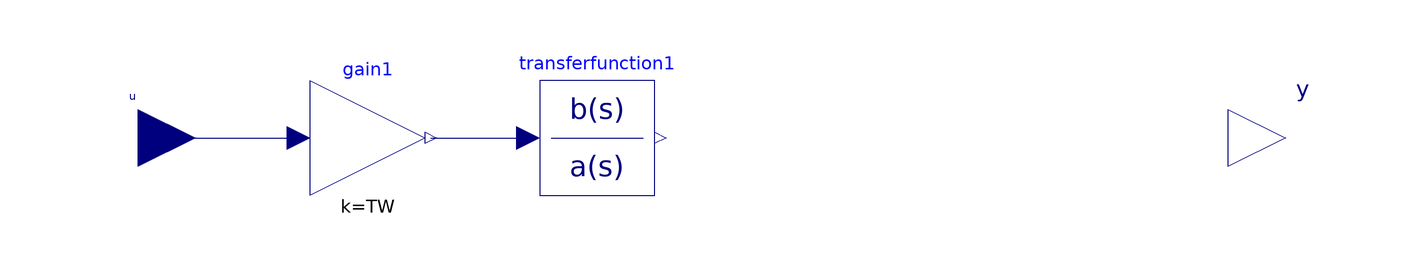

This picture is the connection diagram that the Modelica source below describes through its graphical annotations.

block WashOutFilter "Wash-Out filter block"
  parameter Real TW = 0 "set TW == 0 to bypass filter";
  parameter Modelica.Blocks.Types.Init initType = Modelica.Blocks.Types.Init.SteadyState "Type of initialization (1: no init, 2: steady state, 3/4: initial output)" annotation(Evaluate = true, Dialog(group = "Initialization"));
  parameter Real y_start = 0 "Initial or guess value of output (= state)" annotation(Dialog(group = "Initialization"));
  Modelica.Blocks.Interfaces.RealInput u annotation(Placement(visible = true, transformation(origin = {-100, 0}, extent = {{-10, -10}, {10, 10}}, rotation = 0), iconTransformation(origin = {-100, 0}, extent = {{-10, -10}, {10, 10}}, rotation = 0)));
  Modelica.Blocks.Interfaces.RealOutput y annotation(Placement(visible = true, transformation(origin = {100, 0}, extent = {{-10, -10}, {10, 10}}, rotation = 0), iconTransformation(origin = {100, 0}, extent = {{-10, -10}, {10, 10}}, rotation = 0)));
  Modelica.Blocks.Continuous.TransferFunction transferfunction1(b = {1, 0}, a = if TW == 0 then {1, 1} else {TW0, 1}, initType = initType, y_start = y_start) annotation(Placement(visible = true, transformation(origin = {-20, 0}, extent = {{-10, -10}, {10, 10}}, rotation = 0)));
  Modelica.Blocks.Math.Gain gain1(k = TW) annotation(Placement(visible = true, transformation(origin = {-60, 0}, extent = {{-10, -10}, {10, 10}}, rotation = 0)));
protected
  parameter Real TW0(start = 1, fixed = false);
initial algorithm
  TW0 := TW;
equation
  connect(gain1.y, transferfunction1.u) annotation(Line(points = {{-49, 0}, {-33.2882, 0}, {-33.2882, 0}, {-32, 0}}, color = {0, 0, 127}));
  connect(u, gain1.u) annotation(Line(points = {{-100, 0}, {-73.613, 0}, {-73.613, 0}, {-72, 0}}, color = {0, 0, 127}));
  y = if TW == 0 then u else transferfunction1.y;
  annotation(Documentation(info = "<html>
<p>
The transfer function of the Lag block is as follows:
</p>
<pre>
  TW * s
y = ------------ * u
TW * s + 1
</pre>
<p>
if TW is zero, the block will be bypassed, i.e:
</p>
<pre>
y = u
</pre>
</html>"), Icon(coordinateSystem(extent = {{-100, -100}, {100, 100}}, preserveAspectRatio = true, initialScale = 0.1, grid = {2, 2}), graphics={  Rectangle(origin = {0.345423, -0.518135}, extent = {{-99.8273, 100}, {99.8273, -100}}), Text(origin = {-10.68, 22.28}, lineColor = {85, 0, 255}, extent = {{-66.67, 17.79}, {66.67, -17.79}}, textString = "sTW"), Text(origin = {-10.36, -25.53}, lineColor = {85, 0, 255}, extent = {{-66.67, 17.79}, {66.67, -17.79}}, textString = "1+TW s"), Line(origin = {-11.37, -2.07}, points = {{-58.0311, 0.345423}, {64.2487, 0.345423}}, color = {85, 0, 255}, thickness = 3)}));
end WashOutFilter;